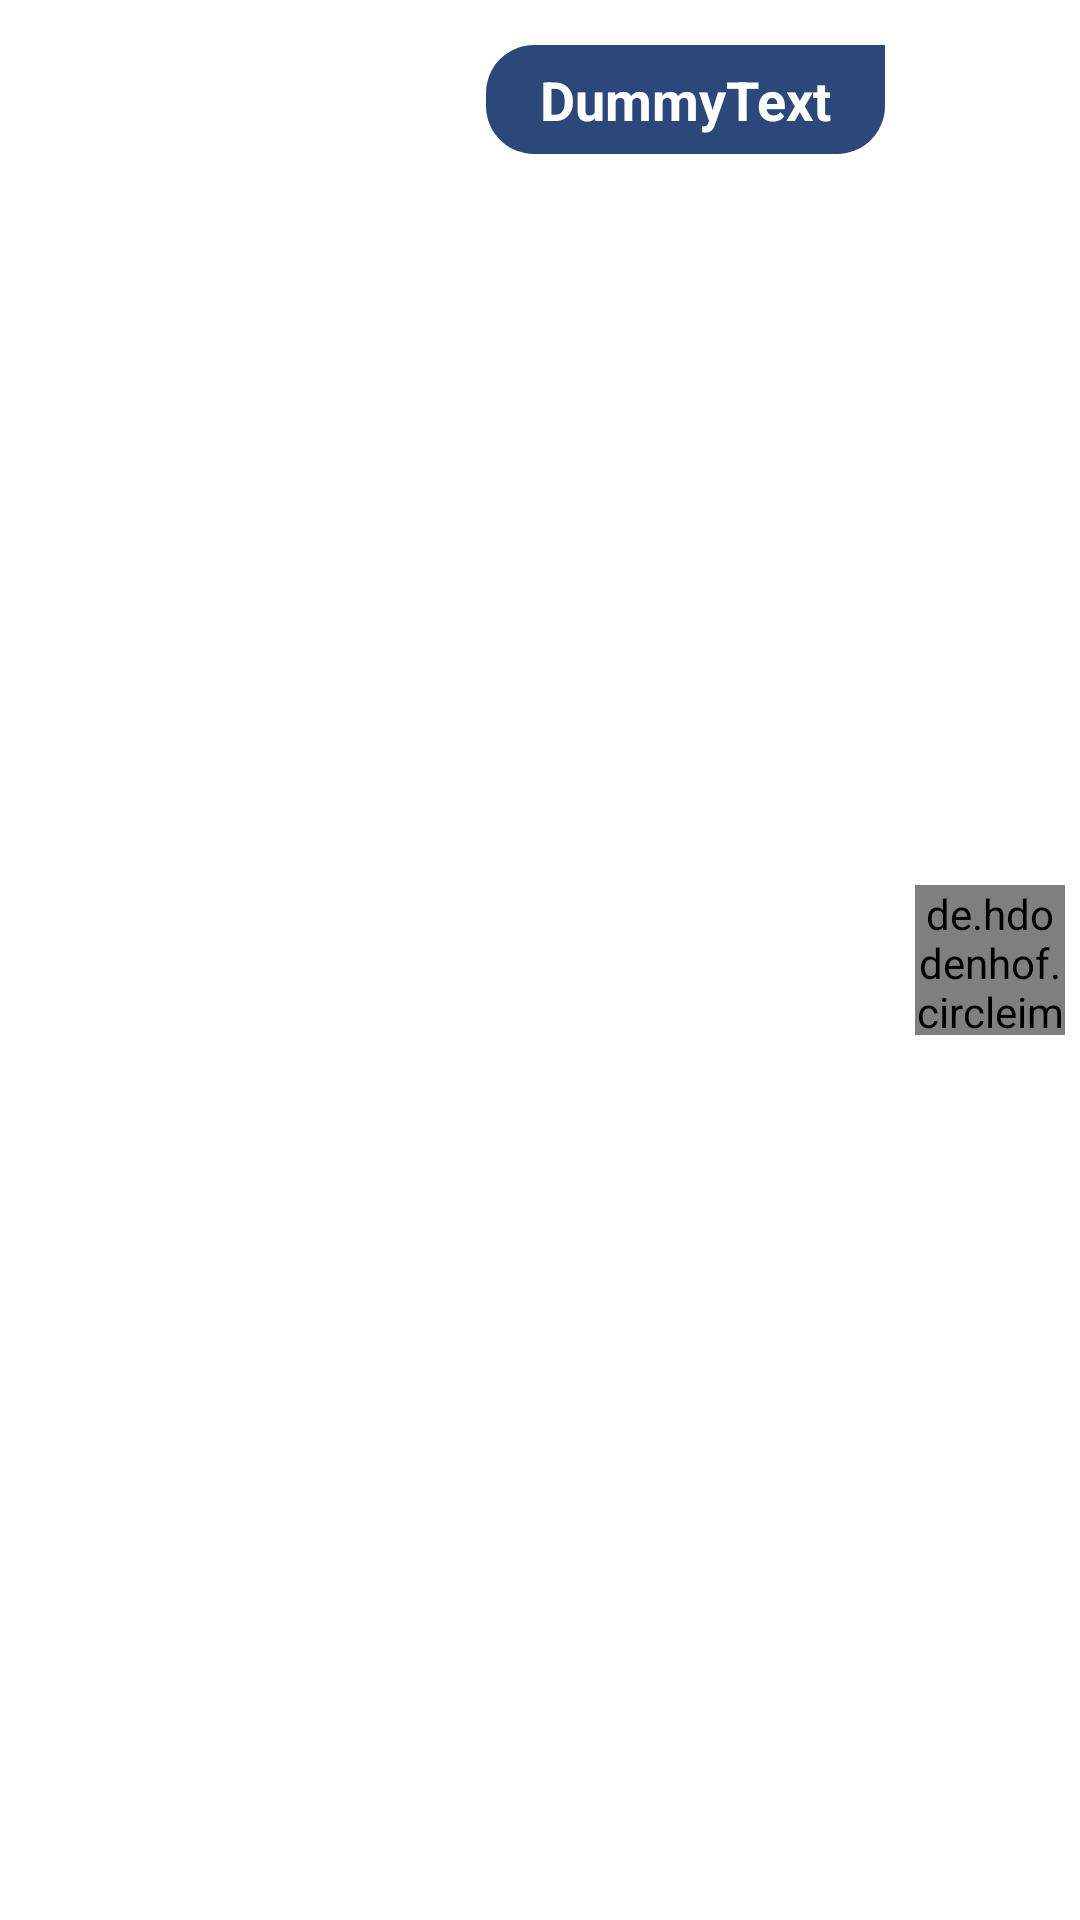

Android layout source for this screen:
<!-- AndroidManifest.xml: application theme Theme.Instagram -->
<!-- res/layout/sender_layout_item.xml -->
<?xml version="1.0" encoding="utf-8"?>
<RelativeLayout xmlns:android="http://schemas.android.com/apk/res/android"
    android:layout_width="match_parent"
    android:layout_height="wrap_content"
    xmlns:app="http://schemas.android.com/apk/res-auto">

    <de.hdodenhof.circleimageview.CircleImageView
        android:id="@+id/senderCIV"
        android:layout_width="50dp"
        android:layout_height="50dp"
        android:layout_alignParentRight="true"
        android:layout_centerVertical="true"
        android:layout_marginStart="5dp"
        android:layout_marginTop="5dp"
        android:layout_marginEnd="5dp"
        android:layout_marginBottom="5dp"
        android:src="@drawable/profile_image"
        app:civ_border_color="@color/baby_color"
        app:civ_border_width="2dp" />

    <TextView
        android:id="@+id/chatMessageBoxTV"
        android:layout_width="wrap_content"
        android:layout_height="wrap_content"
        android:layout_marginHorizontal="5dp"
        android:layout_marginTop="15dp"
        android:layout_toLeftOf="@id/senderCIV"
        android:background="@drawable/sender_shape"
        android:paddingHorizontal="18dp"
        android:paddingVertical="6dp"
        android:text="DummyText"
        android:textColor="@color/white"
        android:textSize="18sp"
        android:textStyle="bold" />

</RelativeLayout>
<!-- resources referenced by this layout -->
<resources>
  <color name="baby_color">#2C477A</color>
  <color name="white">#FFFFFFFF</color>
  <!-- drawable sender_shape (drawable) -->
  <?xml version="1.0" encoding="utf-8"?>
  <shape xmlns:android="http://schemas.android.com/apk/res/android">
  
      <solid android:color="@color/baby_color"/>
      <corners android:topLeftRadius="16dp"
          android:bottomRightRadius="16dp"
          android:bottomLeftRadius="16dp"
          />
  
  </shape>
  <style name="Theme.Instagram" parent="Theme.MaterialComponents.DayNight.NoActionBar">
          
          <item name="colorPrimary">@color/instaBlue</item>
          <item name="colorPrimaryVariant">@color/purple_700</item>
          <item name="colorOnPrimary">@color/white</item>
          
          <item name="colorSecondary">@color/teal_200</item>
          <item name="colorSecondaryVariant">@color/teal_700</item>
          <item name="colorOnSecondary">@color/black</item>
          
          <item name="android:statusBarColor" tools:targetApi="l">@color/oxford_blue</item>
          
          <item name="bottomSheetDialogTheme">@style/ThemeOverlay.YourApp.BottomSheetDialog</item>
      </style>
  <color name="instaBlue">#2C477A</color>
  <color name="purple_700">#FF3700B3</color>
  <color name="teal_200">#FF03DAC5</color>
  <color name="teal_700">#FF018786</color>
  <color name="black">#FF000000</color>
  <color name="oxford_blue">#002147</color>--&gt;
  <style name="ThemeOverlay.YourApp.BottomSheetDialog" parent="@style/ThemeOverlay.MaterialComponents.BottomSheetDialog">
          <item name="bottomSheetStyle">@style/BottomSheetStyle</item>
          <item name="android:windowIsFloating">false</item>
          <item name="android:statusBarColor">@android:color/transparent</item>
          <item name="android:navigationBarColor">?colorSurface</item>
          <item name="android:background">@android:color/transparent</item>
      </style>
  <style name="BottomSheetStyle" parent="Widget.Design.BottomSheet.Modal">--&gt;
          <item name="android:background">@android:color/transparent</item>
      </style>
      //till here
</resources>
